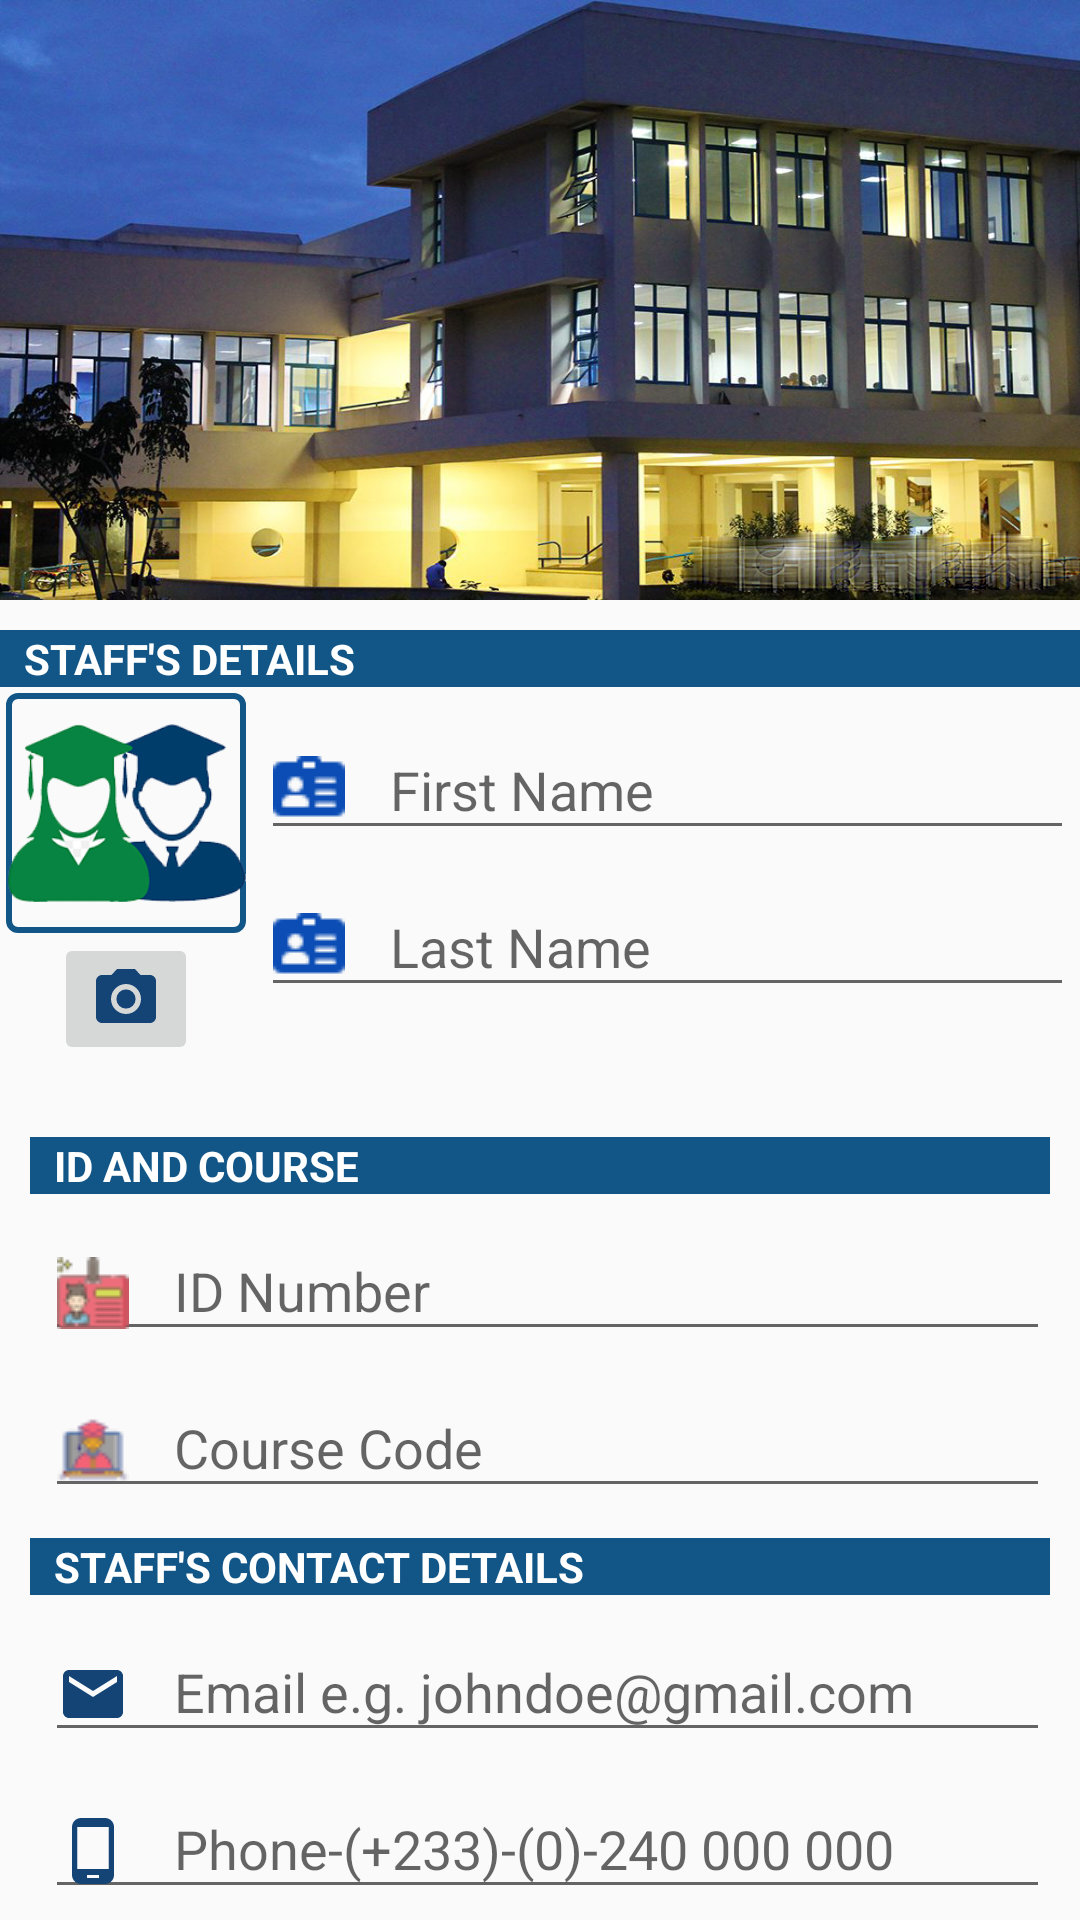

Write the Android layout XML for this screen, with the resource values it uses.
<!-- AndroidManifest.xml: application theme UCCAppMaterialTheme -->
<!-- res/layout/fragment_staff.xml -->
<?xml version="1.0" encoding="utf-8"?>
<android.support.v4.widget.NestedScrollView xmlns:android="http://schemas.android.com/apk/res/android"
    android:layout_width="match_parent"
    android:layout_height="match_parent"
    xmlns:app="http://schemas.android.com/apk/res-auto">

    <RelativeLayout
        android:layout_width="match_parent"
        android:layout_height="wrap_content">
        <android.support.design.widget.AppBarLayout
            android:id="@+id/appBarLayout"
            android:layout_width="match_parent"
            android:layout_height="200dp"
            android:fitsSystemWindows="true"
            app:layout_constraintTop_toTopOf="parent"
            android:theme="@style/ThemeOverlay.AppCompat.Dark.ActionBar">
            <android.support.design.widget.CollapsingToolbarLayout
                android:id="@+id/collapsing_toolbar"
                android:layout_width="match_parent"
                android:layout_height="match_parent"
                android:fitsSystemWindows="true"
                app:contentScrim="?attr/colorPrimary"
                app:expandedTitleMarginEnd="64dp"
                app:expandedTitleMarginStart="48dp"
                app:expandedTitleTextAppearance="@android:color/transparent"
                app:layout_scrollFlags="scroll|exitUntilCollapsed">
                <ImageView
                    android:id="@+id/backgroundPrevMeasure"
                    android:layout_width="match_parent"
                    android:layout_height="match_parent"
                    app:layout_collapseMode="parallax"
                    android:fitsSystemWindows="true"
                    android:scaleType="fitXY"
                    android:src="@drawable/ucc" />
                <android.support.v7.widget.Toolbar
                    android:id="@+id/toolbar"
                    android:layout_width="match_parent"
                    android:layout_height="?attr/actionBarSize"
                    app:layout_collapseMode="pin"
                    app:layout_scrollFlags="scroll|enterAlways"
                    app:popupTheme="@style/ThemeOverlay.AppCompat.Light"
                    />
            </android.support.design.widget.CollapsingToolbarLayout>
        </android.support.design.widget.AppBarLayout>
        <TextView
            android:id="@+id/topDescription"
            style="?android:listSeparatorTextViewStyle"
            android:layout_width="match_parent"
            android:layout_height="wrap_content"
            android:text="Staff's Details"
            android:background="@color/colorPrimary"
            android:textColor="@color/colorWhite"
            android:layout_below="@+id/appBarLayout"
            android:layout_marginTop="10dp"
            />
        <LinearLayout
            android:id="@+id/fieldContainer2"
            android:layout_width="match_parent"
            android:layout_height="wrap_content"
            android:orientation="horizontal"
            android:padding="2dp"
            android:layout_below="@+id/topDescription">
            <LinearLayout
                android:id="@+id/imgContainer"
                android:layout_width="wrap_content"
                android:layout_height="wrap_content"
                android:orientation="vertical"
                android:gravity="center">
                <ImageView
                    android:id="@+id/ivStaffImage"
                    android:layout_width="80dp"
                    android:layout_height="80dp"
                    android:src="@drawable/students"
                    android:background="@drawable/img_border"/>
                <ImageButton
                    android:id="@+id/btnUpload"
                    android:layout_width="wrap_content"
                    android:layout_height="wrap_content"
                    android:layout_below="@id/ivStudentImage"
                    android:src="@drawable/ic_camera"/>
            </LinearLayout>
            <LinearLayout
                android:id="@+id/fieldContainer1"
                android:layout_width="match_parent"
                android:layout_height="wrap_content"
                android:orientation="vertical">

                <android.support.design.widget.TextInputLayout
                    android:layout_width="match_parent"
                    android:layout_height="wrap_content"
                    android:paddingLeft="5dp">
                    <android.support.design.widget.TextInputEditText
                        android:id="@+id/etFirstName"
                        android:layout_width="match_parent"
                        android:layout_height="wrap_content"
                        android:hint="First Name"
                        android:ems="10"
                        android:drawableStart="@drawable/name"
                        android:drawablePadding="15dp"
                        android:drawableLeft="@drawable/name" />
                </android.support.design.widget.TextInputLayout>
                <android.support.design.widget.TextInputLayout
                    android:layout_width="match_parent"
                    android:layout_height="wrap_content"
                    android:paddingLeft="5dp">
                    <android.support.design.widget.TextInputEditText
                        android:id="@+id/etLastName"
                        android:layout_width="match_parent"
                        android:layout_height="wrap_content"
                        android:hint="Last Name"
                        android:ems="10"
                        android:drawableStart="@drawable/name"
                        android:drawablePadding="15dp"
                        android:drawableLeft="@drawable/name"/>
                </android.support.design.widget.TextInputLayout>
            </LinearLayout>
        </LinearLayout>
        <LinearLayout
            android:layout_width="match_parent"
            android:layout_height="wrap_content"
            android:layout_marginTop="10dp"
            android:layout_below="@+id/fieldContainer2"
            android:padding="10dp"
            android:orientation="vertical">
            <TextView
                style="?android:listSeparatorTextViewStyle"
                android:layout_width="match_parent"
                android:layout_height="wrap_content"
                android:text="ID AND COURSE "
                android:background="@color/colorPrimary"
                android:textColor="@color/colorWhite"
                android:layout_below="@+id/toolbar"
                android:layout_marginTop="2dp"/>
            <android.support.design.widget.TextInputLayout
                android:layout_width="match_parent"
                android:layout_height="wrap_content"
                android:paddingLeft="5dp">
                <android.support.design.widget.TextInputEditText
                    android:id="@+id/etStaffId"
                    android:layout_width="match_parent"
                    android:layout_height="wrap_content"
                    android:hint="ID Number"
                    android:ems="10"
                    android:drawableStart="@drawable/studentcard"
                    android:drawableLeft="@drawable/studentcard"
                    android:drawablePadding="15dp"/>
            </android.support.design.widget.TextInputLayout>

            <android.support.design.widget.TextInputLayout
                android:layout_width="match_parent"
                android:layout_height="wrap_content"
                android:paddingLeft="5dp">
                <android.support.design.widget.TextInputEditText
                    android:id="@+id/etCourse"
                    android:layout_width="match_parent"
                    android:layout_height="wrap_content"
                    android:hint="Course Code"
                    android:ems="10"
                    android:drawableStart="@drawable/courses"
                    android:drawablePadding="15dp"
                    android:drawableLeft="@drawable/courses" />
            </android.support.design.widget.TextInputLayout>

            <TextView
                style="?android:listSeparatorTextViewStyle"
                android:layout_width="match_parent"
                android:layout_height="wrap_content"
                android:text="Staff's Contact Details"
                android:background="@color/colorPrimary"
                android:textColor="@color/colorWhite"
                android:layout_marginTop="10dp"/>
            <android.support.design.widget.TextInputLayout
                android:layout_width="match_parent"
                android:layout_height="wrap_content"
                android:paddingLeft="5dp">
                <android.support.design.widget.TextInputEditText
                    android:id="@+id/etEmailAddress"
                    android:layout_width="match_parent"
                    android:layout_height="wrap_content"
                    android:drawableStart="@drawable/ic_email"
                    android:drawableLeft="@drawable/ic_email"
                    android:drawablePadding="15dp"
                    android:ems="10"
                    android:hint="Email e.g. johndoe@gmail.com" />
            </android.support.design.widget.TextInputLayout>
            <android.support.design.widget.TextInputLayout
                android:layout_width="match_parent"
                android:layout_height="wrap_content"
                android:paddingLeft="5dp">
                <android.support.design.widget.TextInputEditText
                    android:id="@+id/etPhone"
                    android:layout_width="match_parent"
                    android:layout_height="wrap_content"
                    android:hint="Phone-(+233)-(0)-240 000 000"
                    android:ems="10"
                    android:drawableStart="@drawable/ic_android_phone"
                    android:drawableLeft="@drawable/ic_android_phone"
                    android:drawablePadding="15dp"/>
            </android.support.design.widget.TextInputLayout>
            <CheckBox
                android:id="@+id/cbAdmin"
                android:layout_width="wrap_content"
                android:layout_height="wrap_content"
                android:text="Administrator"/>
            <CheckBox
                android:id="@+id/cbLecturer"
                android:layout_width="wrap_content"
                android:layout_height="wrap_content"
                android:text="Lecturer"/>
            <CheckBox
                android:id="@+id/cbFinancier"
                android:layout_width="wrap_content"
                android:layout_height="wrap_content"
                android:text="Financier"/>
        </LinearLayout>
    </RelativeLayout>
</android.support.v4.widget.NestedScrollView>
<!-- resources referenced by this layout -->
<resources>
  <color name="colorPrimary">#125688</color>
  <color name="colorWhite">#FFFFFF</color>
  <!-- drawable courses: png bitmap (drawable, 1031 bytes) -->
  <!-- drawable ic_android_phone (drawable) -->
  <vector android:height="24dp" android:tint="#144476"
      android:viewportHeight="24" android:viewportWidth="24"
      android:width="24dp" xmlns:android="http://schemas.android.com/apk/res/android">
      <path android:fillColor="@android:color/white" android:pathData="M16,1L8,1C6.34,1 5,2.34 5,4v16c0,1.66 1.34,3 3,3h8c1.66,0 3,-1.34 3,-3L19,4c0,-1.66 -1.34,-3 -3,-3zM14,21h-4v-1h4v1zM17.25,18L6.75,18L6.75,4h10.5v14z"/>
  </vector>
  <!-- drawable ic_camera (drawable) -->
  <vector android:height="24dp" android:tint="#144476"
      android:viewportHeight="24" android:viewportWidth="24"
      android:width="24dp" xmlns:android="http://schemas.android.com/apk/res/android">
      <path android:fillColor="@android:color/white" android:pathData="M12,12m-3.2,0a3.2,3.2 0,1 1,6.4 0a3.2,3.2 0,1 1,-6.4 0"/>
      <path android:fillColor="@android:color/white" android:pathData="M9,2L7.17,4L4,4c-1.1,0 -2,0.9 -2,2v12c0,1.1 0.9,2 2,2h16c1.1,0 2,-0.9 2,-2L22,6c0,-1.1 -0.9,-2 -2,-2h-3.17L15,2L9,2zM12,17c-2.76,0 -5,-2.24 -5,-5s2.24,-5 5,-5 5,2.24 5,5 -2.24,5 -5,5z"/>
  </vector>
  <!-- drawable ic_email (drawable) -->
  <vector android:height="24dp" android:tint="#144476"
      android:viewportHeight="24" android:viewportWidth="24"
      android:width="24dp" xmlns:android="http://schemas.android.com/apk/res/android">
      <path android:fillColor="@android:color/white" android:pathData="M20,4L4,4c-1.1,0 -1.99,0.9 -1.99,2L2,18c0,1.1 0.9,2 2,2h16c1.1,0 2,-0.9 2,-2L22,6c0,-1.1 -0.9,-2 -2,-2zM20,8l-8,5 -8,-5L4,6l8,5 8,-5v2z"/>
  </vector>
  <!-- drawable img_border (drawable) -->
  <?xml version="1.0" encoding="utf-8"?>
  <shape xmlns:android="http://schemas.android.com/apk/res/android" android:shape="rectangle">
      <stroke android:width="2dp" android:color="@color/colorPrimary"/>
      <corners android:radius="3dp"/>
  </shape>
  <!-- drawable name: png bitmap (drawable, 1032 bytes) -->
  <!-- drawable studentcard: png bitmap (drawable, 1175 bytes) -->
  <!-- drawable students: png bitmap (drawable, 19603 bytes) -->
  <!-- drawable ucc: jpg bitmap (drawable, 379628 bytes) -->
  <style name="UCCAppMaterialTheme" parent="UCCAppMaterialTheme.Base" />
  <style name="UCCAppMaterialTheme.Base" parent="Theme.AppCompat.Light.DarkActionBar">
          
          <item name="windowNoTitle">true</item>
          <item name="android:windowActionBar">false</item>
          <item name="colorPrimary">@color/colorPrimary</item>
          <item name="colorPrimaryDark">@color/colorPrimaryDark</item>
          <item name="colorAccent">@color/colorAcc</item>
      </style>
  <color name="colorPrimaryDark">#125688</color>
  <color name="colorAcc">#c8e8ff</color>
</resources>
